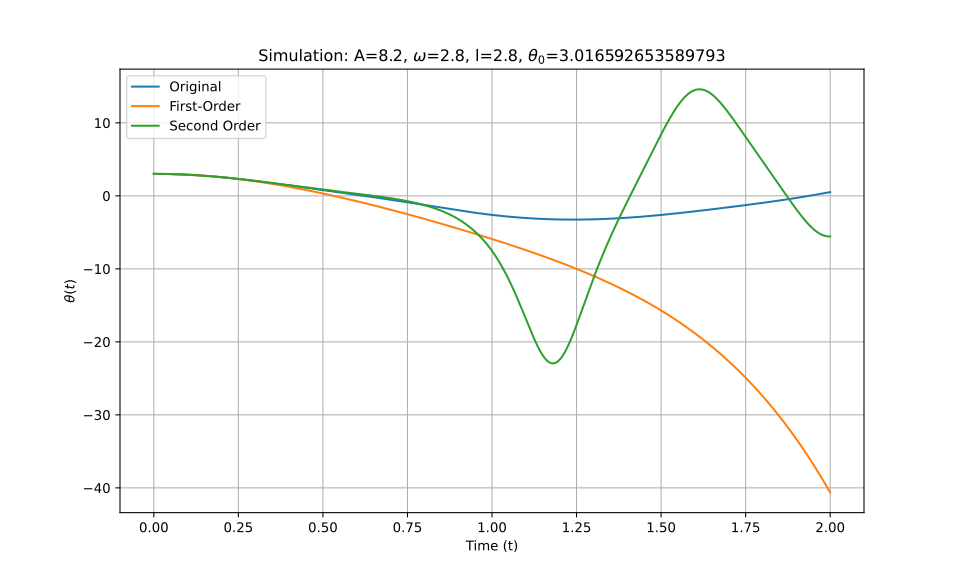

The data file committed next to this chart (first rows):
t_eval, Equation_1, Equation_2, Equation_3
0.0, 3.017, 3.017, 3.017
0.002002, 3.017, 3.017, 3.017
0.004004, 3.016, 3.016, 3.016
0.006006, 3.016, 3.016, 3.016
0.008008, 3.016, 3.016, 3.016
0.01001, 3.015, 3.015, 3.015
0.01201, 3.015, 3.015, 3.015
0.01401, 3.014, 3.014, 3.014
0.01602, 3.014, 3.014, 3.014
0.01802, 3.013, 3.013, 3.013
0.02002, 3.012, 3.012, 3.012
0.02202, 3.011, 3.011, 3.011
0.02402, 3.01, 3.01, 3.01
0.02603, 3.009, 3.009, 3.009
0.02803, 3.007, 3.007, 3.007
0.03003, 3.006, 3.006, 3.006
0.03203, 3.005, 3.005, 3.005
0.03403, 3.003, 3.003, 3.003
0.03604, 3.002, 3.001, 3.002
0.03804, 3, 3, 3
0.04004, 2.998, 2.998, 2.998
0.04204, 2.996, 2.996, 2.996
0.04404, 2.994, 2.994, 2.994
0.04605, 2.992, 2.992, 2.992
0.04805, 2.99, 2.99, 2.99
0.05005, 2.988, 2.987, 2.988
0.05205, 2.985, 2.985, 2.985
0.05405, 2.983, 2.982, 2.983
0.05606, 2.98, 2.98, 2.98
0.05806, 2.978, 2.977, 2.978
0.06006, 2.975, 2.974, 2.975
0.06206, 2.972, 2.972, 2.972
0.06406, 2.969, 2.969, 2.969
0.06607, 2.966, 2.966, 2.966
0.06807, 2.963, 2.962, 2.963
0.07007, 2.96, 2.959, 2.96
0.07207, 2.956, 2.956, 2.956
0.07407, 2.953, 2.953, 2.953
0.07608, 2.95, 2.949, 2.95
0.07808, 2.946, 2.945, 2.946
0.08008, 2.942, 2.942, 2.942
0.08208, 2.939, 2.938, 2.939
0.08408, 2.935, 2.934, 2.935
0.08609, 2.931, 2.93, 2.931
0.08809, 2.927, 2.926, 2.927
0.09009, 2.923, 2.922, 2.923
0.09209, 2.918, 2.918, 2.919
0.09409, 2.914, 2.913, 2.914
0.0961, 2.91, 2.909, 2.91
0.0981, 2.905, 2.904, 2.905
0.1001, 2.901, 2.9, 2.901
0.1021, 2.896, 2.895, 2.896
0.1041, 2.891, 2.89, 2.891
0.1061, 2.886, 2.885, 2.887
0.1081, 2.881, 2.88, 2.882
0.1101, 2.876, 2.875, 2.877
0.1121, 2.871, 2.87, 2.872
0.1141, 2.866, 2.865, 2.866
0.1161, 2.861, 2.86, 2.861
0.1181, 2.856, 2.854, 2.856
... 940 more rows
